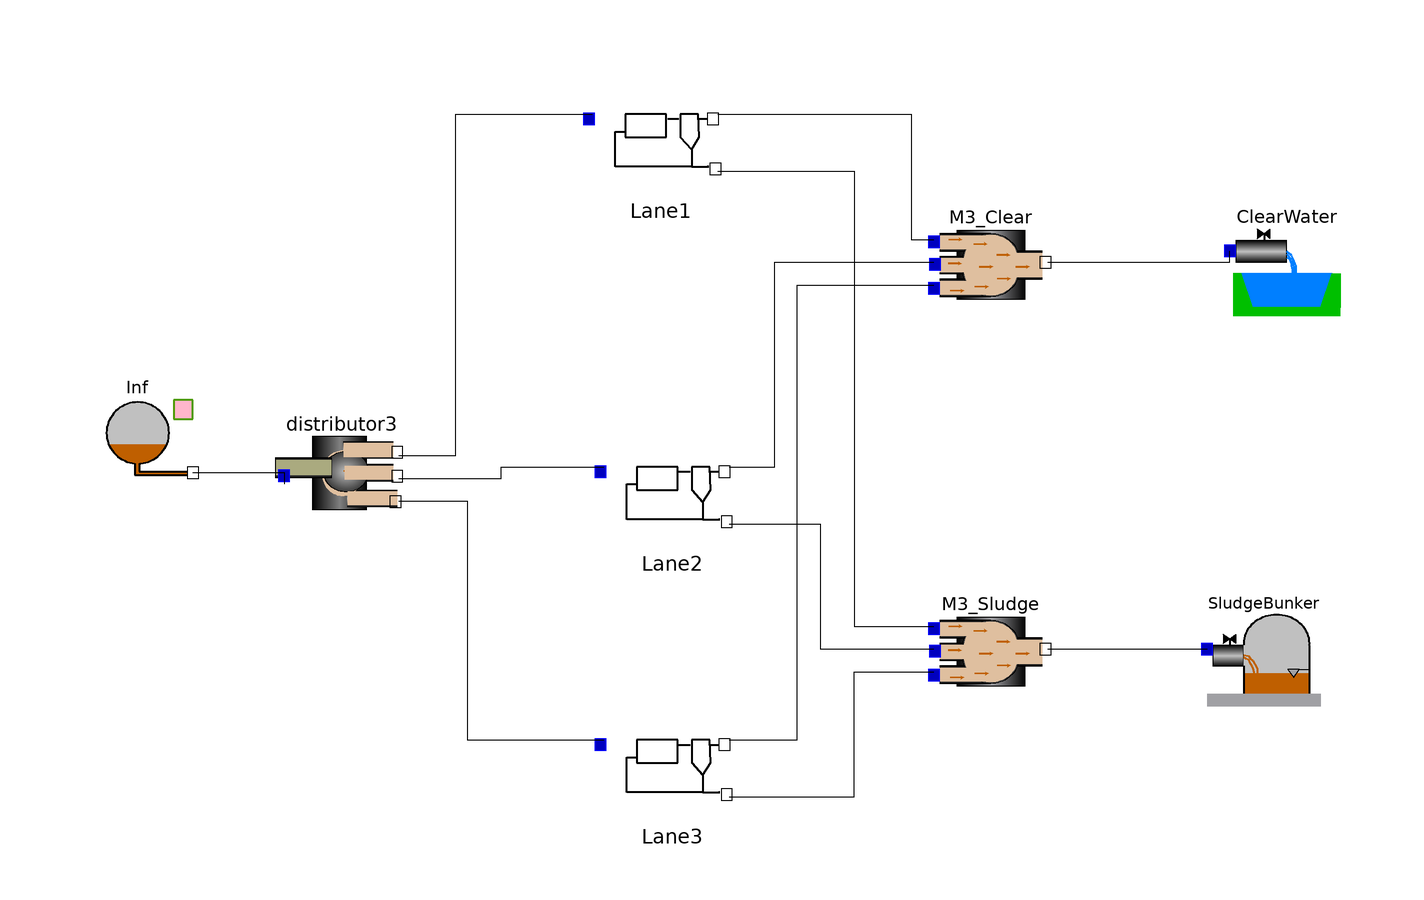

The component connection diagram of the Modelica model below, drawn from its own Placement and Line annotations.

model WWTP_3Lane
      OpenWasteWater.ASM3.Inflow Inf(Inf_File = "/home/awwjb/Git/OpenWasteWater/Resources/ASM3/Inf_rain.txt", T = 15) annotation(
        Placement(visible = true, transformation(origin = {-118, 8}, extent = {{-10, -10}, {10, 10}}, rotation = 0)));
      OpenWasteWater.ASM3.Distributor3 distributor3 annotation(
        Placement(visible = true, transformation(origin = {-82, 2}, extent = {{-10, -10}, {10, 10}}, rotation = 0)));
      Sub_WWTP_Modells.lane Lane1 annotation(
        Placement(visible = true, transformation(origin = {-26, 60}, extent = {{-10, -10}, {10, 10}}, rotation = 0)));
      OpenWasteWater.ASM3.Sub_WWTP_Modells.lane Lane2 annotation(
        Placement(visible = true, transformation(origin = {-24, -2}, extent = {{-10, -10}, {10, 10}}, rotation = 0)));
      Sub_WWTP_Modells.lane Lane3 annotation(
        Placement(visible = true, transformation(origin = {-24, -50}, extent = {{-10, -10}, {10, 10}}, rotation = 0)));
      Mixer3 M3_Clear annotation(
        Placement(visible = true, transformation(origin = {32, 38}, extent = {{-10, -10}, {10, 10}}, rotation = 0)));
      Mixer3 M3_Sludge annotation(
        Placement(visible = true, transformation(origin = {32, -30}, extent = {{-10, -10}, {10, 10}}, rotation = 0)));
      Effluent ClearWater annotation(
        Placement(visible = true, transformation(origin = {84, 38}, extent = {{-10, -10}, {10, 10}}, rotation = 0)));
      WasteSludge SludgeBunker annotation(
        Placement(visible = true, transformation(origin = {80, -30}, extent = {{-10, -10}, {10, 10}}, rotation = 0)));
    equation
      connect(Inf.Out1, distributor3.In1) annotation(
        Line(points = {{-108.2, 1}, {-92.2, 1}, {-92.2, -1}}));
      connect(distributor3.Out2, Lane2.In1) annotation(
        Line(points = {{-72, 0}, {-54, 0}, {-54, 2}, {-36, 2}}));
      connect(distributor3.Out1, Lane1.In1) annotation(
        Line(points = {{-72, 4}, {-62, 4}, {-62, 64}, {-38, 64}}));
      connect(distributor3.Out3, Lane3.In1) annotation(
        Line(points = {{-72, -4}, {-60, -4}, {-60, -46}, {-36, -46}}));
      connect(M3_Sludge.Out1, SludgeBunker.In1) annotation(
        Line(points = {{42, -30}, {70, -30}}));
      connect(M3_Clear.Out1, ClearWater.In1) annotation(
        Line(points = {{42, 38}, {74, 38}, {74, 40}}));
      connect(Lane3.Out2, M3_Sludge.In3) annotation(
        Line(points = {{-14, -56}, {8, -56}, {8, -34}, {22, -34}}));
      connect(Lane2.Out2, M3_Sludge.In2) annotation(
        Line(points = {{-14, -8}, {2, -8}, {2, -30}, {22, -30}}));
      connect(Lane1.Out2, M3_Sludge.In1) annotation(
        Line(points = {{-16, 54}, {8, 54}, {8, -26}, {22, -26}}));
      connect(Lane1.Out1, M3_Clear.In1) annotation(
        Line(points = {{-16, 64}, {18, 64}, {18, 42}, {22, 42}}));
      connect(Lane2.Out1, M3_Clear.In2) annotation(
        Line(points = {{-14, 2}, {-6, 2}, {-6, 38}, {22, 38}}));
      connect(Lane3.Out1, M3_Clear.In3) annotation(
        Line(points = {{-14, -46}, {-2, -46}, {-2, 34}, {22, 34}}));
    protected
      annotation(
        experiment(StartTime = 0, StopTime = 14, Tolerance = 1e-06, Interval = 0.02));
    end WWTP_3Lane;